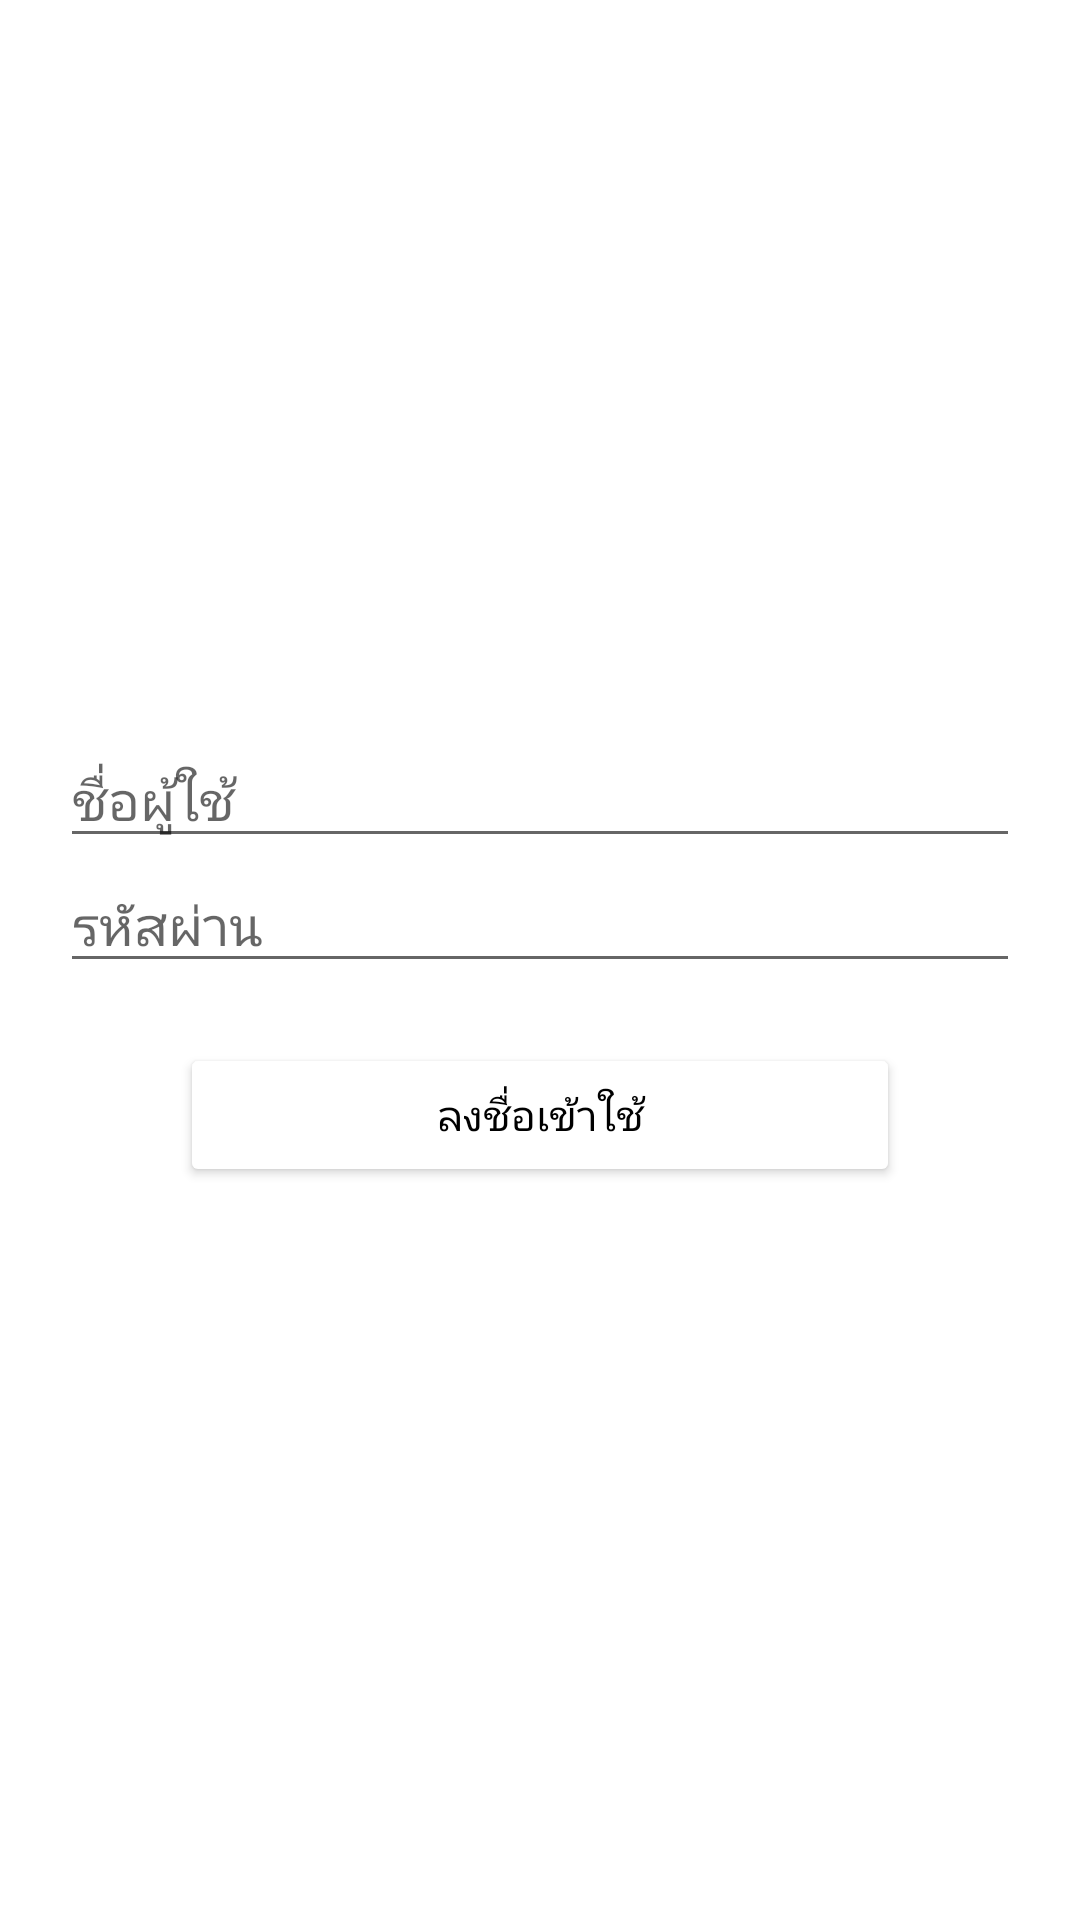

Reconstruct the res/layout file that produces this screen, plus the resources it refers to.
<!-- AndroidManifest.xml: application theme Theme.Pandasoft -->
<!-- res/layout/activity_login.xml -->
<?xml version="1.0" encoding="utf-8"?>
<LinearLayout
    xmlns:android="http://schemas.android.com/apk/res/android"
    xmlns:app="http://schemas.android.com/apk/res-auto"
    xmlns:tools="http://schemas.android.com/tools"
    android:layout_width="match_parent"
    android:layout_height="match_parent"
    tools:context=".LoginActivity"
    android:orientation="vertical"
    android:gravity="center">

    <EditText
        android:id="@+id/etUser"
        android:layout_width="match_parent"
        android:layout_height="wrap_content"
        android:layout_marginHorizontal="20dp"
        android:hint="ชื่อผู้ใช้"/>

    <EditText
        android:id="@+id/etPassword"
        android:layout_width="match_parent"
        android:layout_height="wrap_content"
        android:layout_marginHorizontal="20dp"
        android:inputType="textPassword"
        android:hint="รหัสผ่าน"/>

    <Button
        android:id="@+id/btnLogin"
        android:layout_width="match_parent"
        android:layout_height="wrap_content"
        android:layout_marginTop="20dp"
        android:layout_marginHorizontal="60dp"
        android:backgroundTint="@color/white"
        android:shadowRadius="@integer/material_motion_duration_long_2"
        android:text="ลงชื่อเข้าใช้"
        android:textColor="@color/black" />

</LinearLayout>
<!-- resources referenced by this layout -->
<resources>
  <style name="Theme.Pandasoft" parent="Theme.MaterialComponents.DayNight.DarkActionBar">
          
          <item name="colorPrimary">@color/black</item>
          <item name="colorPrimaryVariant">@color/black</item>
          <item name="colorOnPrimary">@color/white</item>
          
          <item name="colorSecondary">@color/teal_200</item>
          <item name="colorSecondaryVariant">@color/teal_700</item>
          <item name="colorOnSecondary">@color/black</item>
          
          <item name="android:statusBarColor" tools:targetApi="l">?attr/colorPrimaryVariant</item>
          
      </style>
  <!-- not gathered from this repository: default colours our renderer supplied (Android Studio template values) -->
  <color name="teal_200">#FF03DAC5</color>
  <color name="teal_700">#FF018786</color>
  <color name="black">#FF000000</color>
  <color name="white">#FFFFFFFF</color>
</resources>
